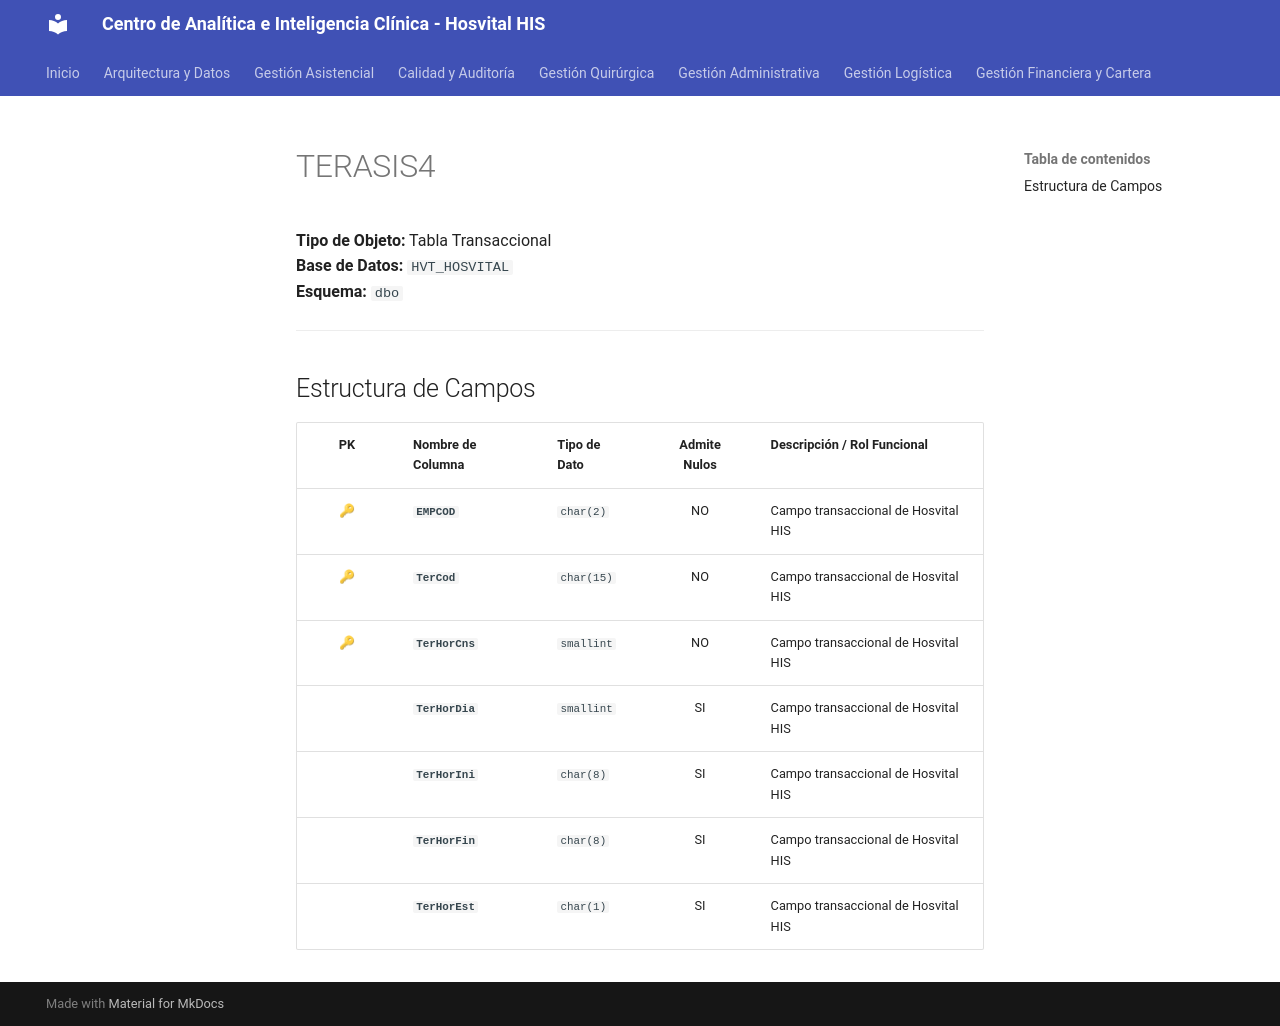

repository: SoporteSaludtech/superset-docs · page: diccionario-general/TERASIS4/index.html · generator: mkdocs

# TERASIS4

**Tipo de Objeto:** Tabla Transaccional  
**Base de Datos:** `HVT_HOSVITAL`  
**Esquema:** `dbo`

---

## Estructura de Campos

| PK | Nombre de Columna | Tipo de Dato | Admite Nulos | Descripción / Rol Funcional |
| :-: | :--- | :--- | :-: | :--- |
| 🔑 | **`EMPCOD`** | `char(2)` | NO | Campo transaccional de Hosvital HIS |
| 🔑 | **`TerCod`** | `char(15)` | NO | Campo transaccional de Hosvital HIS |
| 🔑 | **`TerHorCns`** | `smallint` | NO | Campo transaccional de Hosvital HIS |
|  | **`TerHorDia`** | `smallint` | SI | Campo transaccional de Hosvital HIS |
|  | **`TerHorIni`** | `char(8)` | SI | Campo transaccional de Hosvital HIS |
|  | **`TerHorFin`** | `char(8)` | SI | Campo transaccional de Hosvital HIS |
|  | **`TerHorEst`** | `char(1)` | SI | Campo transaccional de Hosvital HIS |
